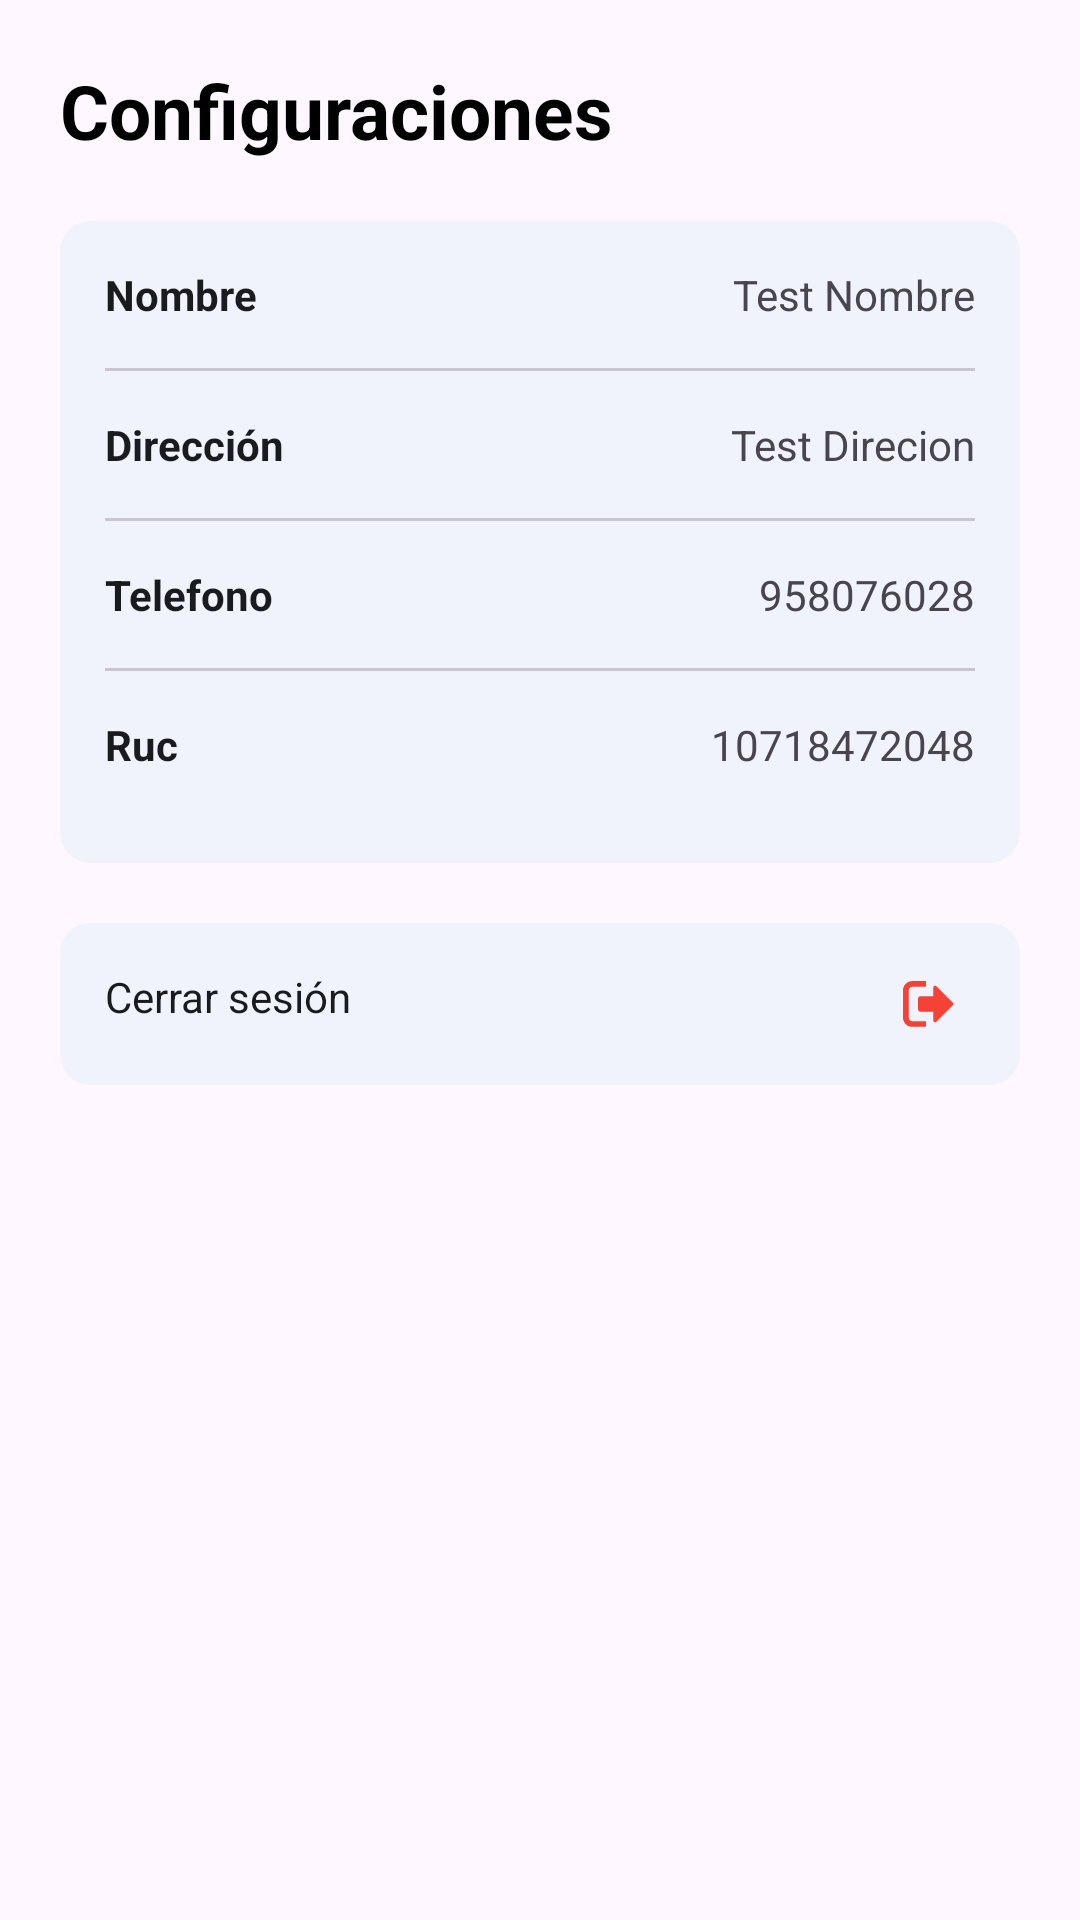

The Android layout XML behind this screen, and the referenced resources:
<!-- AndroidManifest.xml: application theme AppTheme -->
<!-- res/layout/fragment_perfil.xml -->
<?xml version="1.0" encoding="utf-8"?>
<FrameLayout xmlns:android="http://schemas.android.com/apk/res/android"
    xmlns:app="http://schemas.android.com/apk/res-auto"
    xmlns:tools="http://schemas.android.com/tools"
    android:layout_width="match_parent"
    android:layout_height="match_parent"
    tools:context=".ui.perfil.PerfilFragment">

    <LinearLayout
        android:layout_width="match_parent"
        android:layout_height="match_parent"
        android:orientation="vertical"
        android:padding="20dp">

        <LinearLayout
            android:layout_width="match_parent"
            android:layout_height="wrap_content"
            android:orientation="horizontal">

            <TextView
                android:layout_width="0dp"
                android:layout_height="wrap_content"
                android:layout_gravity="center"
                android:layout_weight="1"
                android:text="@string/mis_configuraciones"
                android:textColor="@color/black"
                android:textSize="25sp"
                android:textStyle="bold" />
        </LinearLayout>

        <androidx.cardview.widget.CardView
            android:layout_width="match_parent"
            android:layout_height="wrap_content"
            android:layout_marginTop="20dp"
            app:cardBackgroundColor="@color/lightContainer"
            app:cardCornerRadius="10dp"
            app:cardElevation="0dp">

            <LinearLayout
                android:layout_width="match_parent"
                android:layout_height="wrap_content"
                android:orientation="vertical"
                android:padding="15dp">

                <LinearLayout
                    android:layout_width="match_parent"
                    android:layout_height="wrap_content"
                    android:layout_marginBottom="15dp"
                    android:orientation="horizontal">

                    <TextView
                        android:layout_width="0dp"
                        android:layout_height="wrap_content"
                        android:layout_weight="1"
                        android:text="Nombre"
                        android:textColor="@color/textPrimaryColor"
                        android:textSize="14sp"
                        android:textStyle="bold" />

                    <TextView
                        android:id="@+id/tvName"
                        android:layout_width="wrap_content"
                        android:layout_height="wrap_content"
                        android:text="Test Nombre" />
                </LinearLayout>

                <com.google.android.material.divider.MaterialDivider
                    android:layout_width="match_parent"
                    android:layout_height="wrap_content" />

                <LinearLayout
                    android:layout_width="match_parent"
                    android:layout_height="wrap_content"
                    android:layout_marginTop="15dp"
                    android:layout_marginBottom="15dp"
                    android:orientation="horizontal">

                    <TextView
                        android:layout_width="0dp"
                        android:layout_height="wrap_content"
                        android:layout_weight="1"
                        android:text="Dirección"
                        android:textColor="@color/textPrimaryColor"
                        android:textSize="14sp"
                        android:textStyle="bold" />

                    <TextView
                        android:id="@+id/tvAddress"
                        android:layout_width="wrap_content"
                        android:layout_height="wrap_content"
                        android:text="Test Direcion" />
                </LinearLayout>

                <com.google.android.material.divider.MaterialDivider
                    android:layout_width="match_parent"
                    android:layout_height="wrap_content" />

                <LinearLayout
                    android:layout_width="match_parent"
                    android:layout_height="wrap_content"
                    android:layout_marginTop="15dp"
                    android:layout_marginBottom="15dp"
                    android:orientation="horizontal">

                    <TextView
                        android:layout_width="0dp"
                        android:layout_height="wrap_content"
                        android:layout_weight="1"
                        android:text="Telefono"
                        android:textColor="@color/textPrimaryColor"
                        android:textSize="14sp"
                        android:textStyle="bold" />

                    <TextView
                        android:id="@+id/tvPhone"
                        android:layout_width="wrap_content"
                        android:layout_height="wrap_content"
                        android:text="958076028" />
                </LinearLayout>

                <com.google.android.material.divider.MaterialDivider
                    android:layout_width="match_parent"
                    android:layout_height="wrap_content" />

                <LinearLayout
                    android:layout_width="match_parent"
                    android:layout_height="wrap_content"
                    android:layout_marginTop="15dp"
                    android:layout_marginBottom="15dp"
                    android:orientation="horizontal">

                    <TextView
                        android:layout_width="0dp"
                        android:layout_height="wrap_content"
                        android:layout_weight="1"
                        android:text="Ruc"
                        android:textColor="@color/textPrimaryColor"
                        android:textSize="14sp"
                        android:textStyle="bold" />

                    <TextView
                        android:id="@+id/tvRuc"
                        android:layout_width="wrap_content"
                        android:layout_height="wrap_content"
                        android:text="10718472048" />
                </LinearLayout>
            </LinearLayout>


        </androidx.cardview.widget.CardView>

        <androidx.cardview.widget.CardView
            android:layout_width="match_parent"
            android:layout_height="wrap_content"
            android:layout_marginTop="20dp"
            app:cardBackgroundColor="@color/lightContainer"
            app:cardCornerRadius="10dp"
            app:cardElevation="0dp">

            <LinearLayout
                android:id="@+id/lyLogout"
                android:layout_width="match_parent"
                android:layout_height="wrap_content"
                android:clickable="true"
                android:focusable="true"
                android:orientation="horizontal"
                android:padding="15dp">

                <TextView
                    android:layout_width="0dp"
                    android:layout_height="wrap_content"
                    android:layout_weight="1"
                    android:text="@string/cerrar_sesion"
                    android:textColor="@color/textPrimaryColor"
                    android:textSize="14sp" />

                <TextView
                    android:layout_width="wrap_content"
                    android:layout_height="wrap_content"
                    android:layout_gravity="center_vertical"
                    android:background="@drawable/logout_svgrepo_com" />
            </LinearLayout>

        </androidx.cardview.widget.CardView>
    </LinearLayout>
</FrameLayout>
<!-- resources referenced by this layout -->
<resources>
  <color name="black">#000000</color>
  <color name="lightContainer">#F0F3FC</color>
  <color name="textPrimaryColor">#1A1B1F</color>
  <!-- drawable logout_svgrepo_com (drawable) -->
  <vector android:height="24dp"
      android:viewportHeight="32"
      android:viewportWidth="32"
      android:width="24dp"
      xmlns:android="http://schemas.android.com/apk/res/android">
      <path
          android:fillColor="#F44336"
          android:pathData="M0,9.875v12.219c0,1.125 0.469,2.125 1.219,2.906 0.75,0.75 1.719,1.156 2.844,1.156h6.125v-2.531h-6.125c-0.844,0 -1.5,-0.688 -1.5,-1.531v-12.219c0,-0.844 0.656,-1.5 1.5,-1.5h6.125v-2.563h-6.125c-1.125,0 -2.094,0.438 -2.844,1.188 -0.75,0.781 -1.219,1.75 -1.219,2.875zM6.719,13.563v4.875c0,0.563 0.5,1.031 1.063,1.031h5.656v3.844c0,0.344 0.188,0.625 0.5,0.781 0.125,0.031 0.25,0.031 0.313,0.031 0.219,0 0.406,-0.063 0.563,-0.219l7.344,-7.344c0.344,-0.281 0.313,-0.844 0,-1.156l-7.344,-7.313c-0.438,-0.469 -1.375,-0.188 -1.375,0.563v3.875h-5.656c-0.563,0 -1.063,0.469 -1.063,1.031z" />
  </vector>
  <string name="cerrar_sesion">Cerrar sesión</string>
  <string name="mis_configuraciones">Configuraciones</string>
  <style name="AppTheme" parent="Theme.Material3.Light">
          
          <item name="colorPrimary">@color/colorPrimary</item>
          <item name="colorPrimaryVariant">@color/bar_secondary</item>
          <item name="colorAccent">@color/colorAccent</item>
          <item name="android:statusBarColor">@color/bar_secondary</item>
          <item name="android:windowLightNavigationBar">true</item>
      </style>
  <color name="colorPrimary">#065FD3</color>
  <color name="bar_secondary">#1469D9</color>
  <color name="colorAccent">#2196F3</color>
</resources>
